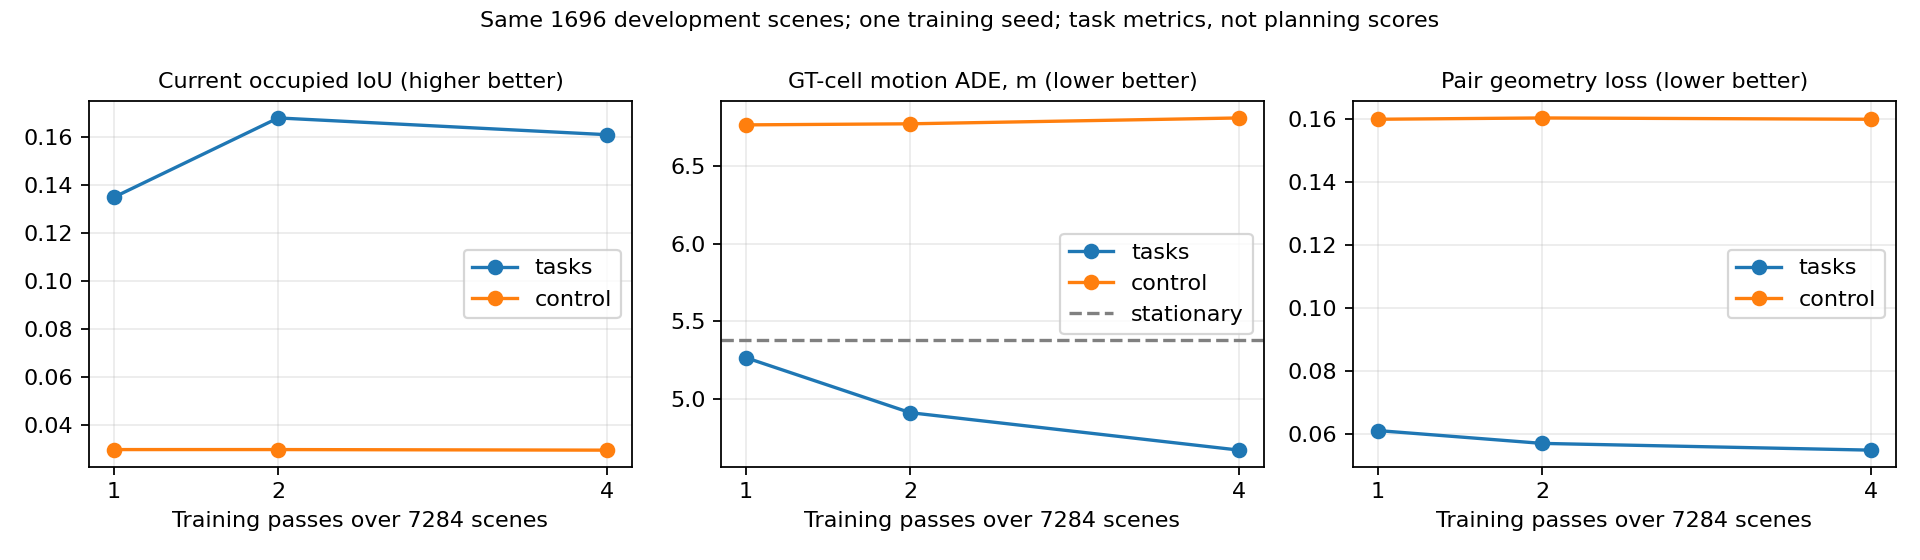

Source data for this figure (header and first rows):
variant, step, passes, scenes, failed, occupied_precision, occupied_recall, occupied_iou, dense_motion_ADE, stationary_dense_ADE, dense_motion_points, pair_geometry_loss, motion_evaluation, future_free_space_supervision, planning_evaluation
tasks, 456, 1, 1696, 0, 0.1367, 0.9081, 0.1349, 5.266, 5.38, 717739, 0.06115, oracle GT current occupied cells with va…, False, False
tasks, 911, 2, 1696, 0, 0.1719, 0.88, 0.168, 4.911, 5.38, 717739, 0.05707, oracle GT current occupied cells with va…, False, False
tasks, 1821, 4, 1696, 0, 0.1638, 0.903, 0.161, 4.669, 5.38, 717739, 0.05493, oracle GT current occupied cells with va…, False, False
control, 456, 1, 1696, 0, 0.0296, 0.9562, 0.02956, 6.769, 5.38, 717739, 0.1598, oracle GT current occupied cells with va…, False, False
control, 911, 2, 1696, 0, 0.02962, 0.948, 0.02957, 6.776, 5.38, 717739, 0.1603, oracle GT current occupied cells with va…, False, False
control, 1821, 4, 1696, 0, 0.02936, 0.9657, 0.02933, 6.813, 5.38, 717739, 0.1598, oracle GT current occupied cells with va…, False, False
